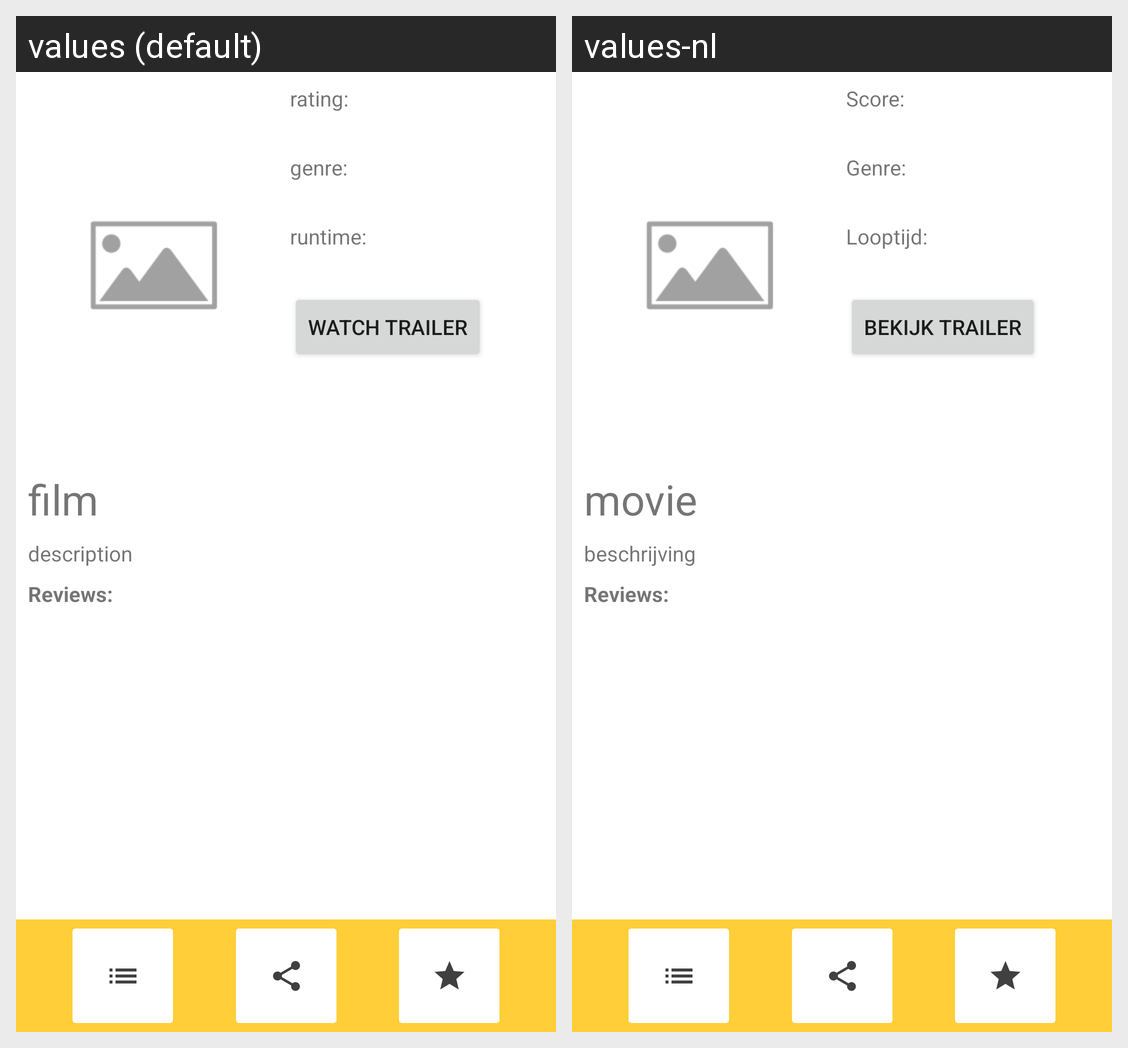

For this localized Android screen grid, give each drawn string resource with its value in every locale shown.
Android screen res/layout/movie_detail.xml rendered under 2 locales, left to right: values (default), values-nl. Device: Nexus 5 (rendered at 1080×1920; each locale shown at half size, 540×960, under a caption strip naming it); theme Theme.PatheDeApp.
Strings drawn on this screen, with the default value and each locale's value (text and hints the layout hard-codes, and strings that could not be matched under every locale, appear in the picture but are not listed):

film
  values: film
  values-nl: movie

rating
  values: rating:
  values-nl: Score:

genre
  values: genre:
  values-nl: Genre:

runtime
  values: runtime:
  values-nl: Looptijd:

watch_trailer
  values: Watch trailer
  values-nl: Bekijk trailer

description
  values: description
  values-nl: beschrijving

reviews
  values: Reviews:
  values-nl: Reviews:
